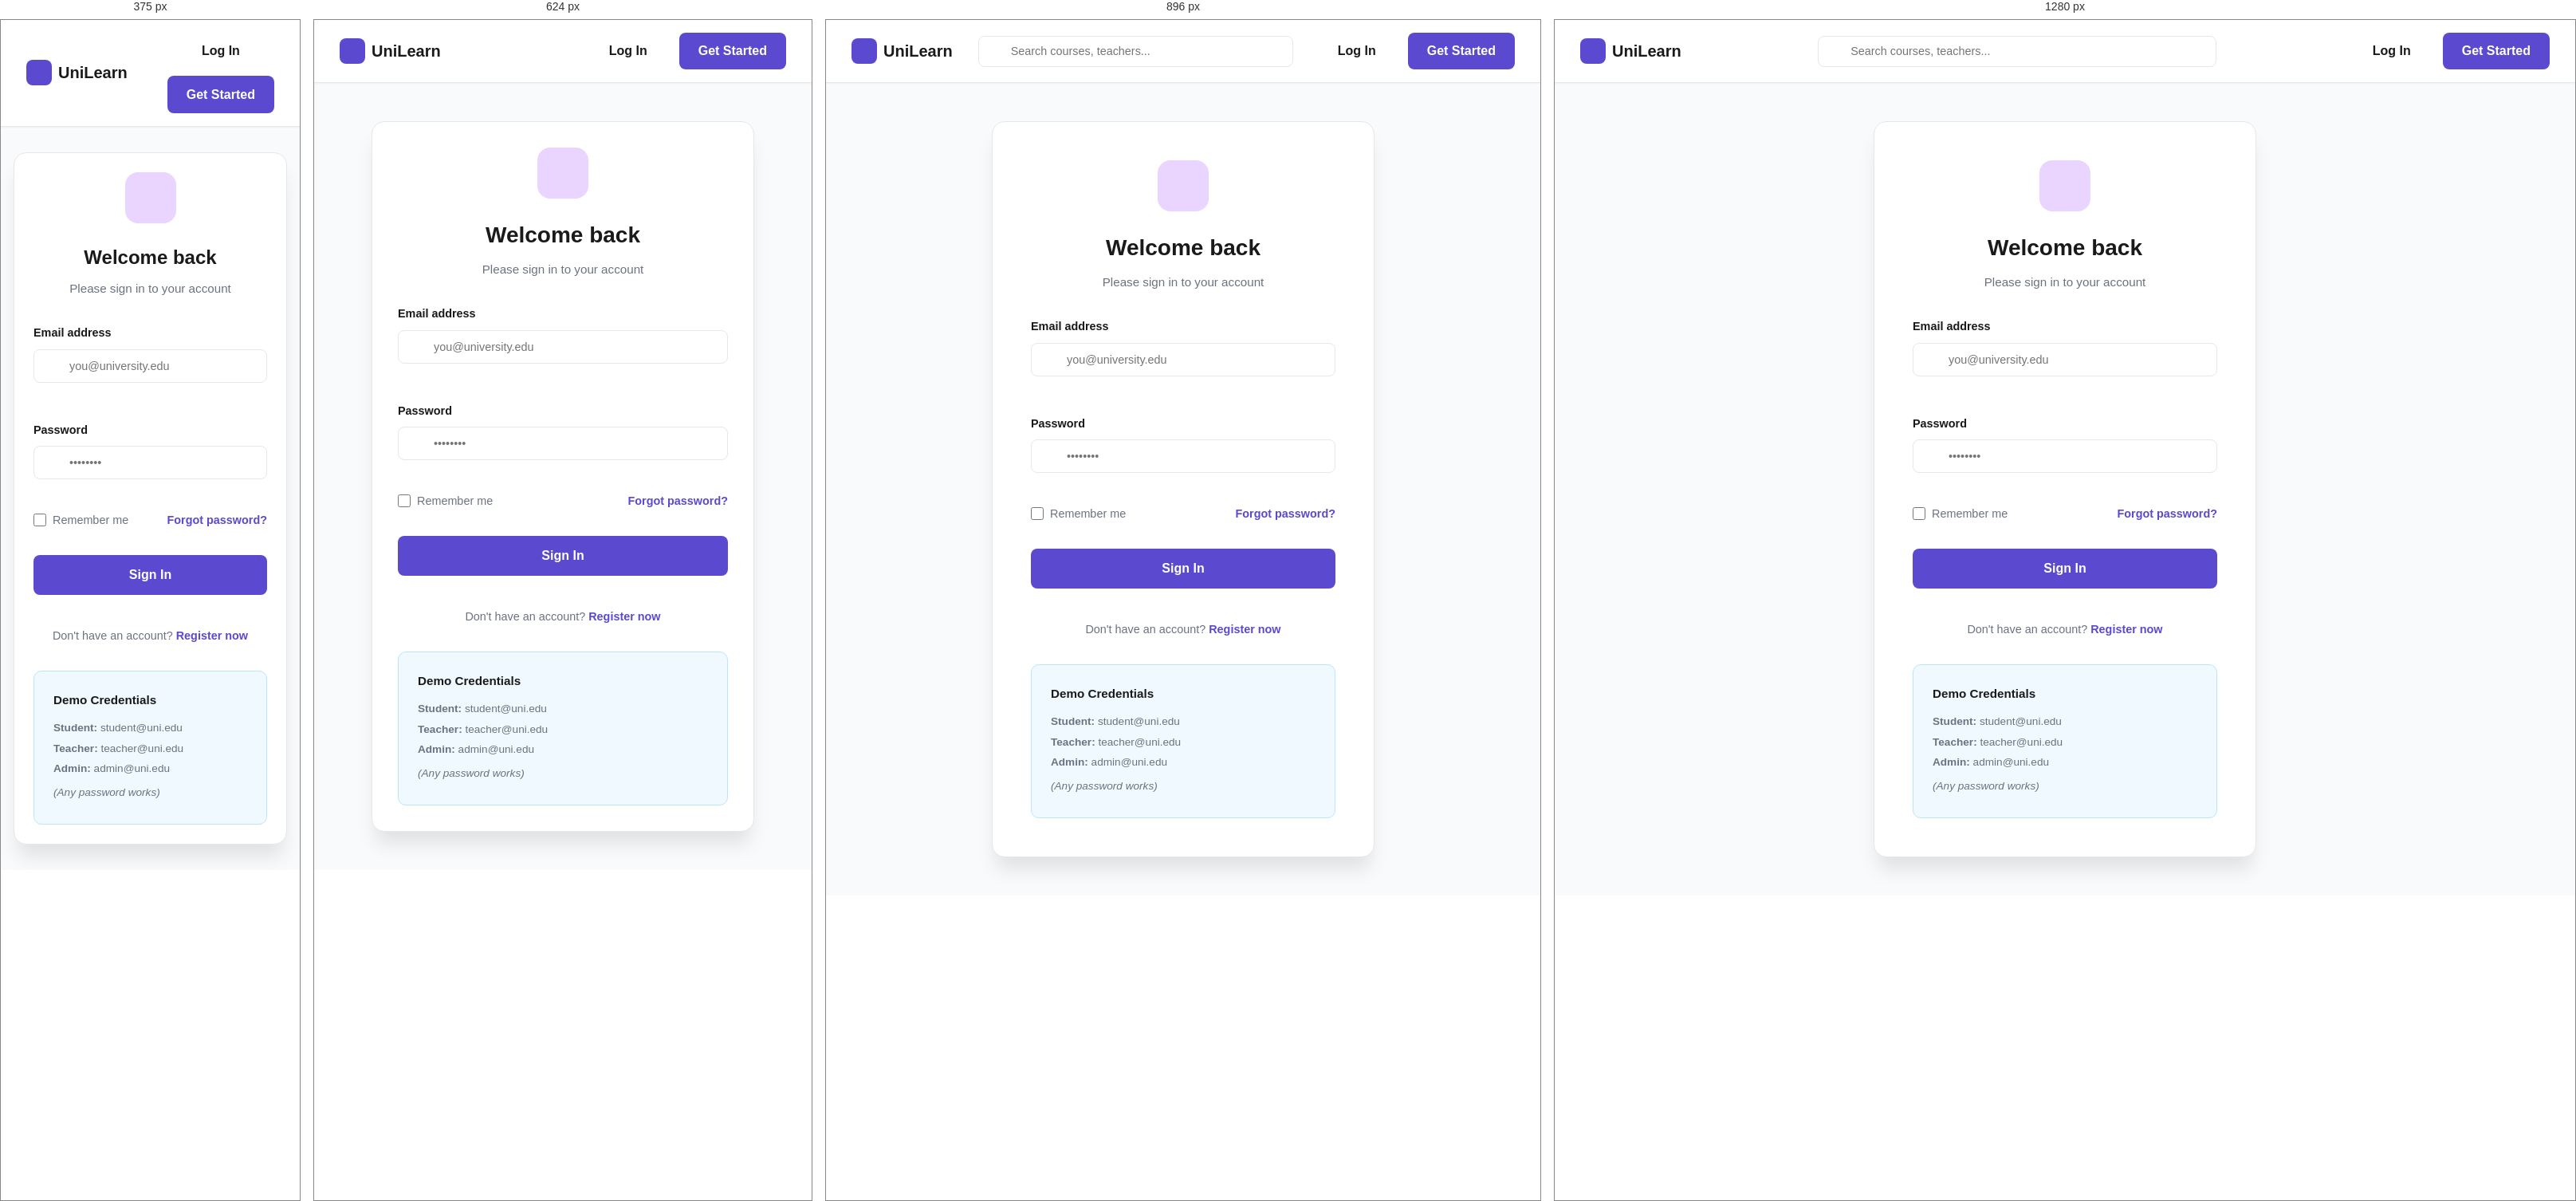
Rendered at 375 px, 624 px, 896 px and 1280 px, left to right.

<!-- file: login.html -->
<!DOCTYPE html>
<html lang="en">
<head>
    <meta charset="UTF-8">
    <meta name="viewport" content="width=device-width, initial-scale=1.0">
    <title>Welcome back - UniLearn</title>
    <link rel="stylesheet" href="https://cdnjs.cloudflare.com/ajax/libs/font-awesome/6.4.0/css/all.min.css">
    <link rel="stylesheet" href="../index.css">
    <link rel="stylesheet" href="login.css">
</head>
<body>

    <nav class="top-nav">
        <div class="nav-content">
            <a href="../index.html" class="logo">
                <div class="logo-icon">
                    <i class="fas fa-graduation-cap"></i>
                </div>
                <span>UniLearn</span>
            </a>

            <div class="search-bar">
                <i class="fas fa-search"></i>
                <input type="text" placeholder="Search courses, teachers...">
            </div>

            <div class="auth-buttons">
                <a href="login.html" class="btn-log-in">Log In</a>
                <a href="../auth/register.html" class="btn-get-started">Get Started</a>
            </div>
        </div>
    </nav>

    <main class="main-container">
        
        <div class="login-container">
            <div class="login-card">
                
                <div class="form-icon">
                    <i class="fas fa-book-open"></i>
                </div>

                <div class="form-header">
                    <h1 class="form-title">Welcome back</h1>
                    <p class="form-subtitle">Please sign in to your account</p>
                </div>

                <form id="loginForm" class="login-form">
                    
                    <div class="form-group">
                        <label for="email" class="form-label">Email address</label>
                        <div class="input-with-icon">
                            <i class="fas fa-envelope"></i>
                            <input 
                                type="email" 
                                id="email" 
                                class="form-input" 
                                placeholder="you@university.edu"
                                required
                            >
                        </div>
                    </div>

                    <div class="form-group">
                        <label for="password" class="form-label">Password</label>
                        <div class="input-with-icon">
                            <i class="fas fa-lock"></i>
                            <input 
                                type="password" 
                                id="password" 
                                class="form-input" 
                                placeholder="••••••••"
                                required
                            >
                        </div>
                    </div>

                    <div class="form-options">
                        <label class="checkbox-label">
                            <input type="checkbox" id="rememberMe">
                            <span>Remember me</span>
                        </label>
                        <a href="#" class="forgot-password">Forgot password?</a>
                    </div>

                    <button type="submit" class="btn-sign-in">Sign In</button>

                    <div class="register-link">
                        Don't have an account? <a href="../auth/register.html" class="link-purple">Register now</a>
                    </div>

                </form>

                <div class="demo-credentials">
                    <h4>Demo Credentials</h4>
                    <p><strong>Student:</strong> student@uni.edu</p>
                    <p><strong>Teacher:</strong> teacher@uni.edu</p>
                    <p><strong>Admin:</strong> admin@uni.edu</p>
                    <p class="demo-note">(Any password works)</p>
                </div>

            </div>
        </div>

    </main>

    <script type="module" src="login.js"></script>
</body>
</html>

/* @media block from index.css */
@media (max-width: 1024px) {
    .sidebar, .admin-sidebar {
        transform: translateX(-100%);
    }

    .sidebar.active, .admin-sidebar.active {
        transform: translateX(0);
        box-shadow: var(--shadow-xl);
    }

    .main-content {
        margin-left: 0;
    }

    .mobile-sidebar-toggle {
        display: flex;
    }

    .footer-content {
        grid-template-columns: repeat(2, 1fr);
    }

    .footer-brand-section {
        grid-column: 1 / -1;
    }
}

/* @media block from index.css */
@media (max-width: 768px) {
    .header {
        padding: 1rem;
    }

    .nav-container {
        gap: 1rem;
    }

    .search-bar {
        display: none;
    }

    .user-info, .user-info-header {
        display: none;
    }

    .main-content {
        padding: 1.5rem 1rem;
    }

    .form-row {
        grid-template-columns: 1fr;
    }

    .footer-content {
        grid-template-columns: 1fr;
        gap: 2rem;
    }
}

/* @media block from index.css */
@media (max-width: 480px) {
    .page-header, .dashboard-header {
        margin-bottom: 1.5rem;
    }

    .page-title, .dashboard-title {
        font-size: 1.5rem;
    }

    .page-subtitle, .dashboard-subtitle {
        font-size: 0.85rem;
    }
}

/* @media block from index.css */
@media (max-width: 480px) {
    .notification-dropdown {
        width: calc(100vw - 2rem);
        right: -1rem;
    }
}

/* @media block from login.css */
@media (max-width: 768px) {
    .login-card {
        padding: 2rem;
    }
}

/* @media block from login.css */
@media (max-width: 480px) {
    .main-container {
        padding: 2rem 1rem;
    }
    
    .login-card {
        padding: 1.5rem;
    }
    
    .form-title {
        font-size: 1.5rem;
    }
    
    .auth-buttons {
        flex-direction: column;
        gap: 0.5rem;
    }
    
    .btn-log-in,
    .btn-get-started {
        width: 100%;
        text-align: center;
    }
}